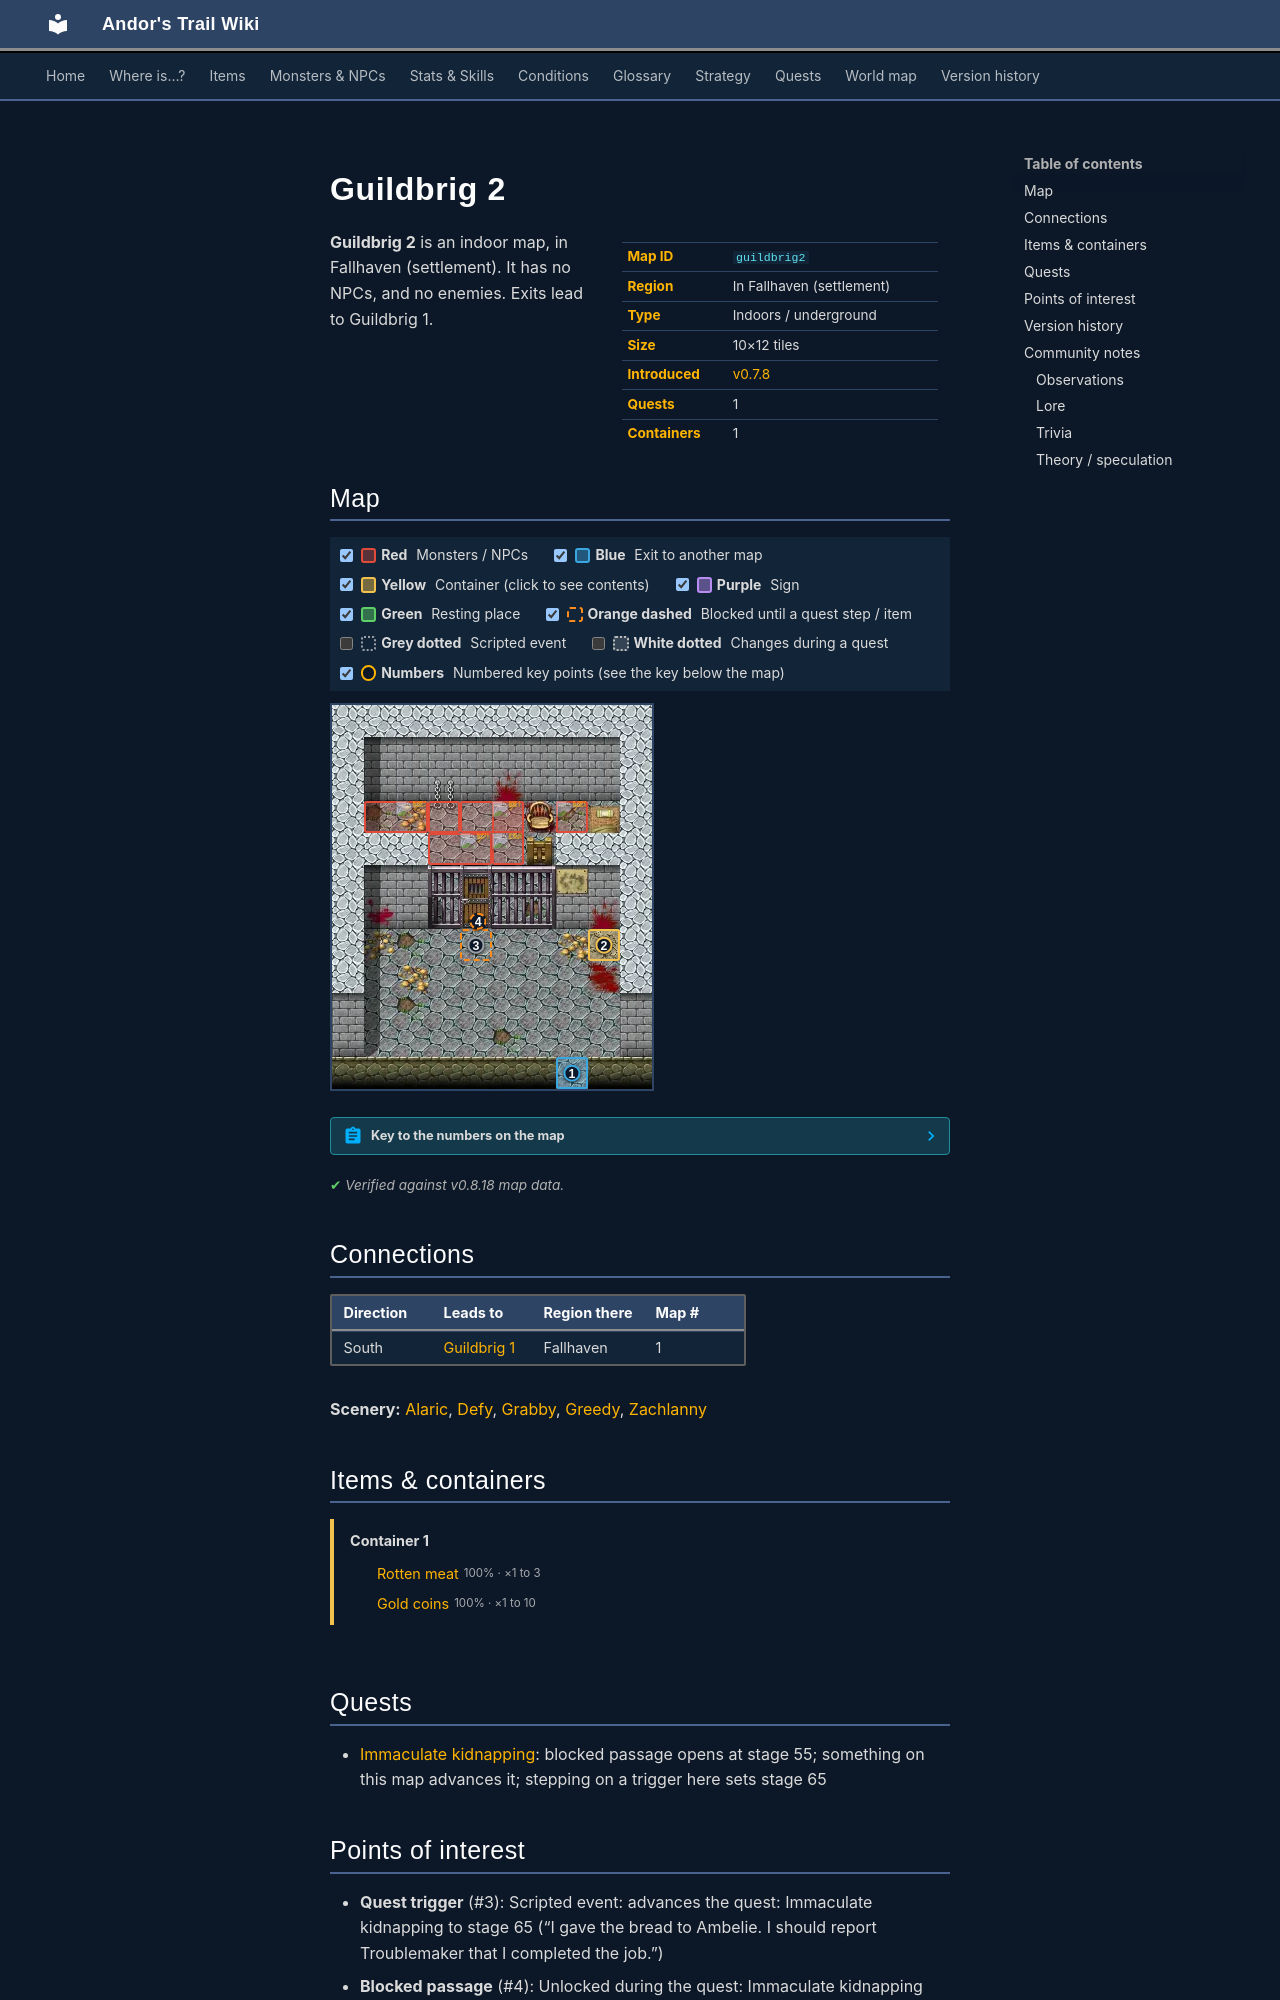

repository: asdfghjkl628/Andor-s-Trail-Wikiiii · page: maps/guildbrig2/index.html · generator: mkdocs

---
description: "Guildbrig 2 is an indoor location in Andor's Trail, in Fallhaven (settlement). Exits to Guildbrig 1."
---

# Guildbrig 2

<div class="infobox" markdown>

| | |
|---|---|
| **Map ID** | `guildbrig2` |
| **Region** | In Fallhaven (settlement) |
| **Type** | Indoors / underground |
| **Size** | 10×12 tiles |
| **Introduced** | [v0.7.8](../versions/0.7.8.md) |
| **Quests** | 1 |
| **Containers** | 1 |

</div>

**Guildbrig 2** is an indoor map, in Fallhaven (settlement). It has no NPCs, and no enemies. Exits lead to Guildbrig 1.

## Map

<div class="map-legend" markdown="0"><label class="lg"><input type="checkbox" data-t="spawn" checked><span class="sw sw-spawn"></span><b>Red</b>&nbsp;Monsters / NPCs</label><label class="lg"><input type="checkbox" data-t="mapchange" checked><span class="sw sw-mapchange"></span><b>Blue</b>&nbsp;Exit to another map</label><label class="lg"><input type="checkbox" data-t="container" checked><span class="sw sw-container"></span><b>Yellow</b>&nbsp;Container (click to see contents)</label><label class="lg"><input type="checkbox" data-t="sign" checked><span class="sw sw-sign"></span><b>Purple</b>&nbsp;Sign</label><label class="lg"><input type="checkbox" data-t="rest" checked><span class="sw sw-rest"></span><b>Green</b>&nbsp;Resting place</label><label class="lg"><input type="checkbox" data-t="key" checked><span class="sw sw-key"></span><b>Orange dashed</b>&nbsp;Blocked until a quest step / item</label><label class="lg"><input type="checkbox" data-t="script"><span class="sw sw-script"></span><b>Grey dotted</b>&nbsp;Scripted event</label><label class="lg"><input type="checkbox" data-t="replace"><span class="sw sw-replace"></span><b>White dotted</b>&nbsp;Changes during a quest</label><label class="lg"><input type="checkbox" data-t="pin" checked><span class="sw sw-pin"></span><b>Numbers</b>&nbsp;Numbered key points (see the key below the map)</label></div>

<div class="map-wrap hide-script hide-replace" markdown="0"><img src="../../assets/maps/guildbrig2.webp" alt="Map of Guildbrig 2" width="320" height="384" loading="lazy"><a data-container="container-0" class="mo mo-container" href="#container-0" title="Container: click to see what&#x27;s inside" style="left:80.000%;top:58.333%;width:10.000%;height:8.333%"></a><a id="place-south" class="mo mo-mapchange" href="../guildbrig1/#place-door" title="Exit to Guildbrig 1" style="left:70.000%;top:91.667%;width:10.000%;height:8.333%"></a><a class="mo mo-script" href="../../quests/Thieves02/#stage-65" title="Scripted event: advances the quest: Immaculate kidnapping to stage 65 (“I gave the bread to Ambelie. I should report Troublemaker that I completed the job.”)" style="left:40.000%;top:58.333%;width:10.000%;height:8.333%"></a><span class="mo mo-spawn" title="Spawns: Ambelie (only appears later, during a quest)" style="left:30.000%;top:25.000%;width:10.000%;height:8.333%"></span><span class="mo mo-spawn" title="Spawns: Greedy (only appears later, during a quest)" style="left:10.000%;top:25.000%;width:20.000%;height:8.333%"></span><span class="mo mo-spawn" title="Spawns: Grabby (only appears later, during a quest)" style="left:70.000%;top:25.000%;width:10.000%;height:8.333%"></span><span class="mo mo-spawn" title="Spawns: Zachlanny (only appears later, during a quest)" style="left:40.000%;top:25.000%;width:20.000%;height:8.333%"></span><span class="mo mo-spawn" title="Spawns: Defy (only appears later, during a quest)" style="left:30.000%;top:33.333%;width:20.000%;height:8.333%"></span><span class="mo mo-spawn" title="Spawns: Alaric (only appears later, during a quest)" style="left:50.000%;top:25.000%;width:10.000%;height:16.667%"></span><a class="mo mo-key" href="../../quests/Thieves02/#stage-55" title="Unlocked during the quest: Immaculate kidnapping (stage 55: “I left Ambelie in that ugly, dark, and cold place. I should go back.”)" style="left:40.000%;top:58.333%;width:10.000%;height:8.333%"></a><a class="mob mob-later" href="../../monsters/aidem_camp_greedy/#v-aidem_jail_greedy" title="Greedy (appears later in a quest)" style="left:20.000%;top:25.000%;width:10.000%;height:8.333%"><img src="../../assets/icons/monsters/monsters_ld1_65.png" alt="Greedy"></a><a class="mob mob-later" href="../../monsters/aidem_camp_grabby/#v-aidem_jail_grabby" title="Grabby (appears later in a quest)" style="left:70.000%;top:25.000%;width:10.000%;height:8.333%"><img src="../../assets/icons/monsters/monsters_ld1_65.png" alt="Grabby"></a><a class="mob mob-later" href="../../monsters/aidem_camp_zachlanny/#v-aidem_jail_zachlanny" title="Zachlanny (appears later in a quest)" style="left:50.000%;top:25.000%;width:10.000%;height:8.333%"><img src="../../assets/icons/monsters/monsters_ld1_65.png" alt="Zachlanny"></a><a class="mob mob-later" href="../../monsters/g04_defy/#v-aidem_jail_defy" title="Defy (appears later in a quest)" style="left:40.000%;top:33.333%;width:10.000%;height:8.333%"><img src="../../assets/icons/monsters/monsters_ld1_81.png" alt="Defy"></a><a class="mob mob-later" href="../../monsters/aidem_base_alaric/#v-aidem_jail_alaric" title="Alaric (appears later in a quest)" style="left:50.000%;top:33.333%;width:10.000%;height:8.333%"><img src="../../assets/icons/monsters/monsters_tometik2_55.png" alt="Alaric"></a><a class="pin pin-exit" href="#key-1" style="left:75.000%;top:95.833%" title="Exit (south): to [Guildbrig 1](guildbrig1.md)">1</a><a class="pin pin-container" href="#key-2" style="left:85.000%;top:62.500%" title="Container 1: Rotten meat, Gold coins">2</a><a class="pin pin-script" href="#key-3" style="left:45.000%;top:62.500%" title="Quest trigger: Scripted event: advances the quest: Immaculate kidnapping to stage 65 (“I gave the bread to Ambelie. I should report Troublemaker that I completed the job.”)">3</a><a class="pin pin-key" href="#key-4" style="left:45.658%;top:56.251%" title="Blocked passage: Unlocked during the quest: Immaculate kidnapping (stage 55: “I left Ambelie in that ugly, dark, and cold place. I should go back.”)">4</a></div>

??? abstract "Key to the numbers on the map"

    | # | What | Details |
    |---|---|---|
    | <span id="key-1"></span>1 | Exit (south) | to [Guildbrig 1](guildbrig1.md) |
    | <span id="key-2"></span>2 | Container 1 | Rotten meat, Gold coins |
    | <span id="key-3"></span>3 | Quest trigger | Scripted event: advances the quest: Immaculate kidnapping to stage 65 (“I gave the bread to Ambelie. I should report Troublemaker that I completed the job.”) |
    | <span id="key-4"></span>4 | Blocked passage | Unlocked during the quest: Immaculate kidnapping (stage 55: “I left Ambelie in that ugly, dark, and cold place. I should go back.”) |


<p class="verified">Verified against v0.8.18 map data.</p>

## Connections

| Direction | Leads to | Region there | Map # |
|---|---|---|---|
| South | [Guildbrig 1](guildbrig1.md) | Fallhaven | 1 |

**Scenery:** [Alaric](../monsters/aidem_base_alaric.md#v-aidem_jail_alaric), [Defy](../monsters/g04_defy.md#v-aidem_jail_defy), [Grabby](../monsters/aidem_camp_grabby.md#v-aidem_jail_grabby), [Greedy](../monsters/aidem_camp_greedy.md#v-aidem_jail_greedy), [Zachlanny](../monsters/aidem_camp_zachlanny.md#v-aidem_jail_zachlanny)

## Items & containers

<div class="container-list" id="container-0" markdown="0"><b>Container 1</b><ul><li><a href="../../items/meat2/"><img class="sprite" src="../../assets/icons/items/items_consumables_omi1_0.png" alt="">Rotten meat</a> <small>100% · ×1 to 3</small></li><li><a href="../../items/gold/"><img class="sprite" src="../../assets/icons/items/items_misc_10.png" alt="">Gold coins</a> <small>100% · ×1 to 10</small></li></ul></div>

## Quests

- [Immaculate kidnapping](../quests/Thieves02.md): blocked passage opens at stage 55; something on this map advances it; stepping on a trigger here sets stage 65
